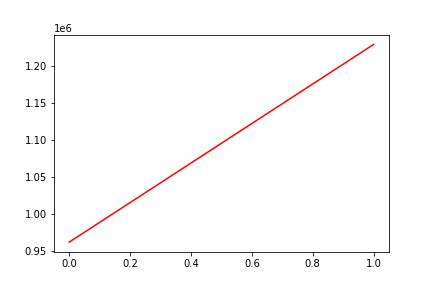

Data behind this chart, as committed beside it:
, date, assets
0, 0, 961921
1, 20101028, 1228507
